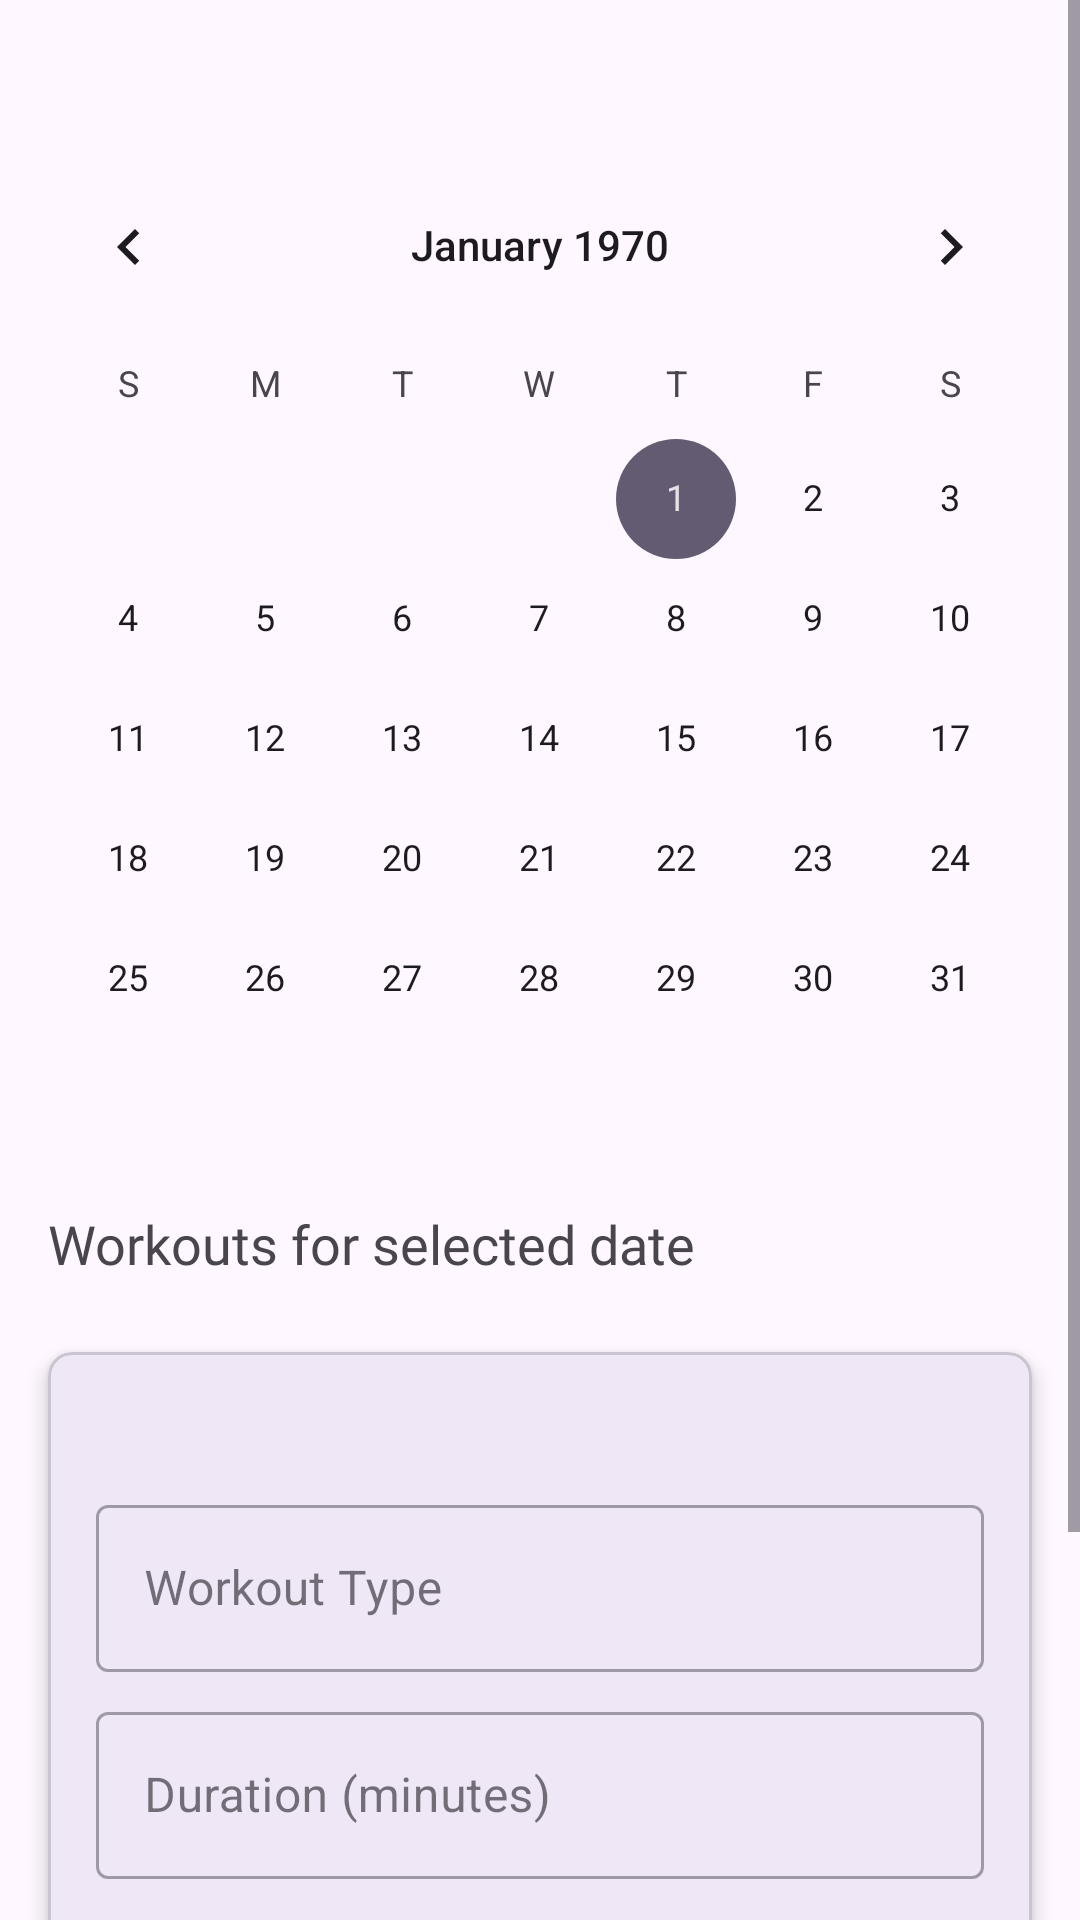

Produce the Android XML layout that renders to this screen, including the resource entries it uses.
<!-- AndroidManifest.xml: application theme Theme.FitAppNew -->
<!-- res/layout/fragment_calendar.xml -->
<?xml version="1.0" encoding="utf-8"?>
<ScrollView xmlns:android="http://schemas.android.com/apk/res/android"
    xmlns:app="http://schemas.android.com/apk/res-auto"
    android:layout_width="match_parent"
    android:layout_height="match_parent"
    android:fillViewport="true">

    <androidx.constraintlayout.widget.ConstraintLayout
        android:layout_width="match_parent"
        android:layout_height="wrap_content"
        android:paddingBottom="80dp">

        <TextView
            android:id="@+id/monthStatsTextView"
            android:layout_width="match_parent"
            android:layout_height="wrap_content"
            android:layout_marginHorizontal="16dp"
            android:textSize="18sp"
            android:fontFamily="@font/poppins_medium"
            android:padding="8dp"
            app:layout_constraintTop_toTopOf="parent"/>

        <CalendarView
            android:id="@+id/calendarView"
            android:layout_width="match_parent"
            android:layout_height="wrap_content"
            android:layout_marginTop="8dp"
            app:layout_constraintTop_toBottomOf="@id/monthStatsTextView"/>

        <TextView
            android:id="@+id/workoutsListTitle"
            android:layout_width="wrap_content"
            android:layout_height="wrap_content"
            android:text="Workouts for selected date"
            android:textSize="18sp"
            android:fontFamily="@font/poppins_medium"
            android:layout_marginStart="16dp"
            android:layout_marginTop="16dp"
            app:layout_constraintTop_toBottomOf="@id/calendarView"
            app:layout_constraintStart_toStartOf="parent"/>

        <androidx.recyclerview.widget.RecyclerView
            android:id="@+id/workoutsList"
            android:layout_width="match_parent"
            android:layout_height="wrap_content"
            android:layout_marginTop="8dp"
            android:layout_marginHorizontal="8dp"
            app:layout_constraintTop_toBottomOf="@id/workoutsListTitle"/>

        <com.google.android.material.card.MaterialCardView
            android:id="@+id/workoutCard"
            android:layout_width="match_parent"
            android:layout_height="wrap_content"
            android:layout_marginHorizontal="16dp"
            android:layout_marginTop="16dp"
            android:layout_marginBottom="16dp"
            app:cardElevation="4dp"
            app:cardCornerRadius="8dp"
            app:layout_constraintTop_toBottomOf="@id/workoutsList"
            app:layout_constraintBottom_toBottomOf="parent">

            
            <LinearLayout
                android:layout_width="match_parent"
                android:layout_height="wrap_content"
                android:orientation="vertical"
                android:padding="16dp">

                <TextView
                    android:id="@+id/selectedDateText"
                    android:layout_width="wrap_content"
                    android:layout_height="wrap_content"
                    android:textSize="16sp"
                    android:fontFamily="@font/poppins_medium"/>

                <com.google.android.material.textfield.TextInputLayout
                    android:id="@+id/workoutTypeLayout"
                    android:layout_width="match_parent"
                    android:layout_height="wrap_content"
                    android:layout_marginTop="8dp"
                    style="@style/Widget.MaterialComponents.TextInputLayout.OutlinedBox">

                    <com.google.android.material.textfield.TextInputEditText
                        android:id="@+id/workoutTypeInput"
                        android:layout_width="match_parent"
                        android:layout_height="wrap_content"
                        android:hint="Workout Type"/>

                </com.google.android.material.textfield.TextInputLayout>

                <com.google.android.material.textfield.TextInputLayout
                    android:id="@+id/durationLayout"
                    android:layout_width="match_parent"
                    android:layout_height="wrap_content"
                    android:layout_marginTop="8dp"
                    style="@style/Widget.MaterialComponents.TextInputLayout.OutlinedBox">

                    <com.google.android.material.textfield.TextInputEditText
                        android:id="@+id/durationInput"
                        android:layout_width="match_parent"
                        android:layout_height="wrap_content"
                        android:hint="Duration (minutes)"
                        android:inputType="number"/>

                </com.google.android.material.textfield.TextInputLayout>

                <Button
                    android:id="@+id/saveWorkoutButton"
                    android:layout_width="match_parent"
                    android:layout_height="wrap_content"
                    android:layout_marginTop="16dp"
                    android:text="Save Workout"/>

            </LinearLayout>

        </com.google.android.material.card.MaterialCardView>

    </androidx.constraintlayout.widget.ConstraintLayout>
</ScrollView>
<!-- resources referenced by this layout -->
<resources>
  <style name="Theme.FitAppNew" parent="Base.Theme.FitAppNew" />
  <style name="Base.Theme.FitAppNew" parent="Theme.Material3.DayNight.NoActionBar">
          
          
      </style>
</resources>
